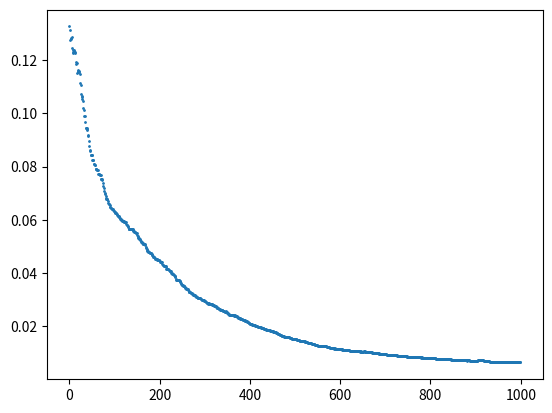

Reproduce this figure in Python.
"""
Build linear regression with Stochastic Gradient Descent method.
"""
import numpy as np
import random
import matplotlib.pyplot as plt


def single_partial(X, y, _theta, attr):
    partial = 0
    for i in range(len(X)):
        partial += (np.dot(_theta, X[i]) - y[i]) * X[i][attr]
    return partial


def loss_function(X, y, _theta):
    loss = 0
    for i in range(len(X)):
        loss += (np.dot(_theta, X[i]) - y[i]) ** 2
    return loss / (2 * len(X))


X = [[1, -0.9, -0.8], [1, -0.78, -0.56], [1, 0, 0.2]]
y = [-0.7, -0.23, 0.5]

alpha = 0.01  # typically we set it to be O(1 / sqrt(t))
m = 3  # number of instances
n = 3  # number of attributes
theta = [0 for i in range(3)]

loss_all = []
for i in range(1000):
    ind = random.randint(0, m - 1)
    theta_1 = theta[:]
    for j in range(m):
        theta[j] -= alpha * (np.dot(theta_1, X[ind]) - y[ind]) * X[ind][j]
    loss_all.append(loss_function(X, y, theta))
print(theta)

plt.scatter(range(1000), loss_all, s=1)
plt.show()
